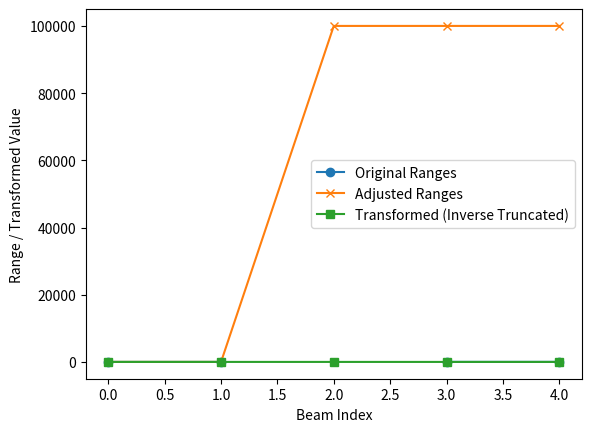

This chart was generated by the following Python code:
import numpy as np

def inverseTruncateLiDAR(lidarRanges, C, max_range=None, collisionThreshold=0.0):
    """
    Transforms LiDAR ranges inversely and truncates to a maximum value.

    Parameters:
        lidarRanges (np.array): Array of LiDAR ranges (distances).
        C (float): Maximum truncated value.
        max_range (float, optional): Maximum range of the LiDAR sensor.
        collisionThreshold (float, optional): Collision threshold distance.

    Returns:
        np.array: Transformed and truncated distances.
    """
    # Handle infinite distances or out-of-range values
    if max_range is not None:
        lidarRanges = setMaxRangeToLargeConstantLiDAR(lidarRanges, max_range, collisionThreshold)

    # Compute inverse truncated values
    inverseTruncated = np.minimum(1.0 / np.clip(lidarRanges, collisionThreshold, None), C)
    return inverseTruncated


def setMaxRangeToLargeConstantLiDAR(lidarRanges, max_range, collisionThreshold=0.0):
    """
    Adjusts LiDAR ranges to handle out-of-range values by replacing them with a large constant.

    Parameters:
        lidarRanges (np.array): Array of LiDAR ranges (distances).
        max_range (float): Maximum range of the LiDAR sensor.
        collisionThreshold (float, optional): Collision threshold distance.

    Returns:
        np.array: Adjusted LiDAR ranges.
    """
    tol = 1e-3  # Tolerance for max range comparison
    largeConstant = 1e5  # Large constant for out-of-range beams

    # Adjust distances based on collision threshold
    lidarAdjusted = lidarRanges - collisionThreshold

    # Replace distances beyond max range with the large constant
    lidarAdjusted[np.isinf(lidarRanges) | (lidarRanges > max_range - tol)] = largeConstant
    return lidarAdjusted


lidarRanges = np.array([0.5, 1.0, np.inf, 10.0, 15.0])  # Example LiDAR ranges
max_range = 10.0  # Maximum LiDAR range
collisionThreshold = 0.5  # Collision threshold
C = 10  # Truncation limit


# Step 1: Adjust ranges for out-of-range and infinite values
adjustedRanges = setMaxRangeToLargeConstantLiDAR(lidarRanges, max_range, collisionThreshold)
print("Adjusted Ranges:", adjustedRanges)

# Step 2: Compute inverse truncated values
transformedRanges = inverseTruncateLiDAR(lidarRanges, C, max_range, collisionThreshold)
print("Transformed Ranges:", transformedRanges)

import matplotlib.pyplot as plt

# Visualize original vs. transformed data
plt.plot(lidarRanges, label="Original Ranges", marker='o')
plt.plot(adjustedRanges, label="Adjusted Ranges", marker='x')
plt.plot(transformedRanges, label="Transformed (Inverse Truncated)", marker='s')
plt.xlabel("Beam Index")
plt.ylabel("Range / Transformed Value")
plt.legend()
plt.show()
